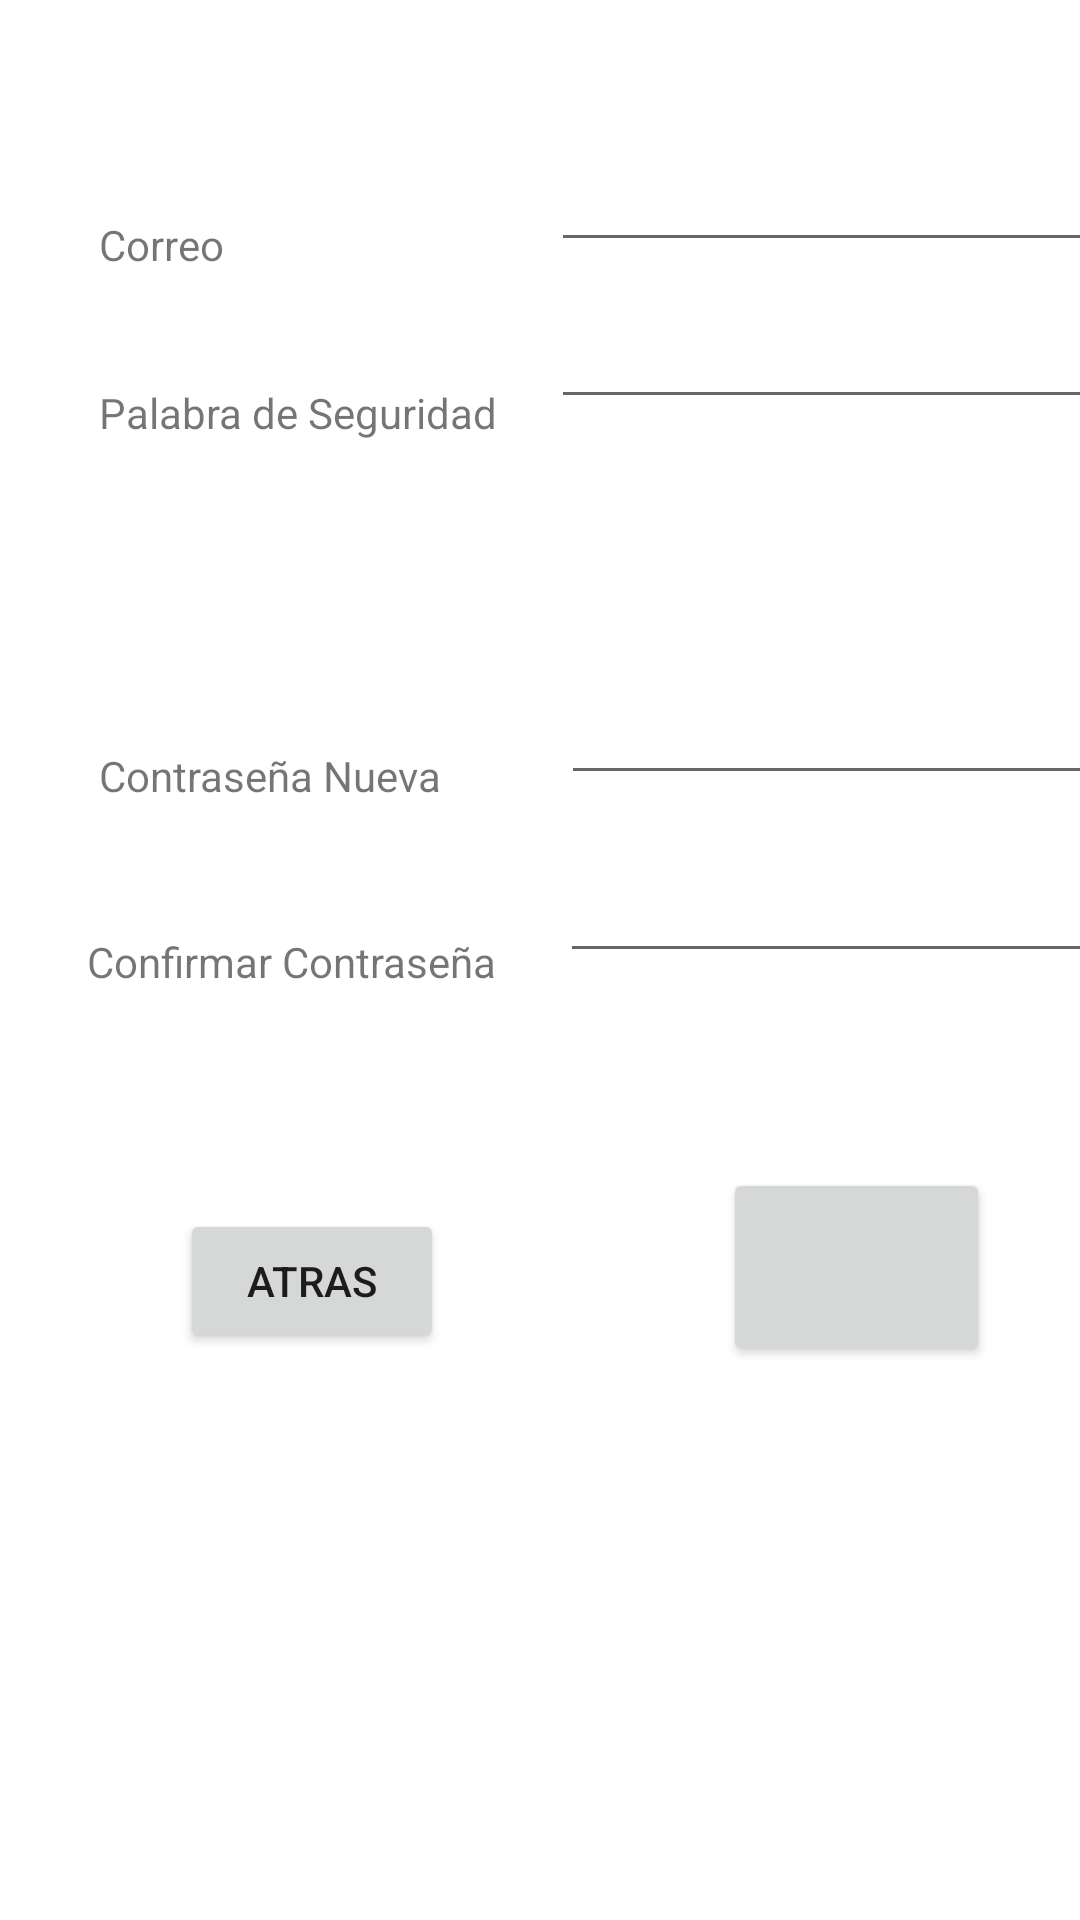

Android layout source for this screen:
<!-- AndroidManifest.xml: application theme Theme.PPC -->
<!-- res/layout/activity_recuperar.xml -->
<?xml version="1.0" encoding="utf-8"?>
<androidx.constraintlayout.widget.ConstraintLayout xmlns:android="http://schemas.android.com/apk/res/android"
    xmlns:app="http://schemas.android.com/apk/res-auto"
    xmlns:tools="http://schemas.android.com/tools"
    android:layout_width="match_parent"
    android:layout_height="match_parent"
    tools:context=".Recuperar">

    <TextView
        android:id="@+id/lblCorreoRecuperar"
        android:layout_width="wrap_content"
        android:layout_height="wrap_content"
        android:layout_marginStart="33dp"
        android:layout_marginTop="72dp"
        android:text="Correo"
        app:layout_constraintStart_toStartOf="parent"
        app:layout_constraintTop_toTopOf="parent" />

    <TextView
        android:id="@+id/lblPalabraRecuperar"
        android:layout_width="wrap_content"
        android:layout_height="wrap_content"
        android:layout_marginStart="33dp"
        android:layout_marginTop="37dp"
        android:text="Palabra de Seguridad"
        app:layout_constraintStart_toStartOf="parent"
        app:layout_constraintTop_toBottomOf="@+id/lblCorreoRecuperar" />

    <TextView
        android:id="@+id/lblContraseñaRecuperar"
        android:layout_width="wrap_content"
        android:layout_height="wrap_content"
        android:layout_marginStart="33dp"
        android:layout_marginTop="102dp"
        android:text="Contraseña Nueva"
        app:layout_constraintStart_toStartOf="parent"
        app:layout_constraintTop_toBottomOf="@+id/lblPalabraRecuperar" />

    <TextView
        android:id="@+id/lblContraseñaConfirmar"
        android:layout_width="wrap_content"
        android:layout_height="wrap_content"
        android:layout_marginStart="29dp"
        android:layout_marginTop="43dp"
        android:text="Confirmar Contraseña"
        app:layout_constraintStart_toStartOf="parent"
        app:layout_constraintTop_toBottomOf="@+id/lblContraseñaRecuperar" />

    <EditText
        android:id="@+id/txtCorreoRecuperar"
        android:layout_width="wrap_content"
        android:layout_height="wrap_content"
        android:layout_marginStart="109dp"
        android:layout_marginTop="46dp"
        android:ems="10"
        android:inputType="textPersonName"
        app:layout_constraintStart_toEndOf="@+id/lblCorreoRecuperar"
        app:layout_constraintTop_toTopOf="parent" />

    <EditText
        android:id="@+id/txtPalabraRecuperar"
        android:layout_width="wrap_content"
        android:layout_height="wrap_content"
        android:layout_marginStart="18dp"
        android:layout_marginTop="11dp"
        android:ems="10"
        android:inputType="textPersonName"
        app:layout_constraintStart_toEndOf="@+id/lblPalabraRecuperar"
        app:layout_constraintTop_toBottomOf="@+id/txtCorreoRecuperar" />

    <EditText
        android:id="@+id/txtContraseñaRecuperar"
        android:layout_width="wrap_content"
        android:layout_height="wrap_content"
        android:layout_marginStart="40dp"
        android:layout_marginTop="84dp"
        android:ems="10"
        android:inputType="textPersonName"
        app:layout_constraintStart_toEndOf="@+id/lblContraseñaRecuperar"
        app:layout_constraintTop_toBottomOf="@+id/txtPalabraRecuperar" />

    <EditText
        android:id="@+id/txtContraseñaConfirmar"
        android:layout_width="wrap_content"
        android:layout_height="wrap_content"
        android:layout_marginStart="21dp"
        android:layout_marginTop="18dp"
        android:ems="10"
        android:inputType="textPersonName"
        app:layout_constraintStart_toEndOf="@+id/lblContraseñaConfirmar"
        app:layout_constraintTop_toBottomOf="@+id/txtContraseñaRecuperar" />

    <Button
        android:id="@+id/btnNuevaContraseña"
        android:layout_width="89dp"
        android:layout_height="66dp"
        android:layout_marginStart="93dp"
        android:layout_marginTop="65dp"
        android:foreground="@drawable/cambiar"
        android:onClick="actualizar"
        app:layout_constraintStart_toEndOf="@+id/btnAtrasRecuperar"
        app:layout_constraintTop_toBottomOf="@+id/txtContraseñaConfirmar" />

    <Button
        android:id="@+id/btnAtrasRecuperar"
        android:layout_width="wrap_content"
        android:layout_height="wrap_content"
        android:layout_marginStart="60dp"
        android:layout_marginTop="73dp"
        android:foreground="@drawable/salida__1_"
        android:onClick="Salir"
        android:text="Atras"
        app:layout_constraintStart_toStartOf="parent"
        app:layout_constraintTop_toBottomOf="@+id/lblContraseñaConfirmar" />
</androidx.constraintlayout.widget.ConstraintLayout>
<!-- resources referenced by this layout -->
<resources>
  <style name="Theme.PPC" parent="Theme.MaterialComponents.DayNight.DarkActionBar">
          
          <item name="colorPrimary">@color/purple_500</item>
          <item name="colorPrimaryVariant">@color/purple_700</item>
          <item name="colorOnPrimary">@color/white</item>
          
          <item name="colorSecondary">@color/teal_200</item>
          <item name="colorSecondaryVariant">@color/teal_700</item>
          <item name="colorOnSecondary">@color/black</item>
          
          <item name="android:statusBarColor" tools:targetApi="l">?attr/colorPrimaryVariant</item>
          
      </style>
  <!-- not gathered from this repository: default colours our renderer supplied (Android Studio template values) -->
  <color name="purple_500">#FF6200EE</color>
  <color name="purple_700">#FF3700B3</color>
  <color name="teal_200">#FF03DAC5</color>
  <color name="teal_700">#FF018786</color>
  <color name="black">#FF000000</color>
  <color name="white">#FFFFFFFF</color>
</resources>
